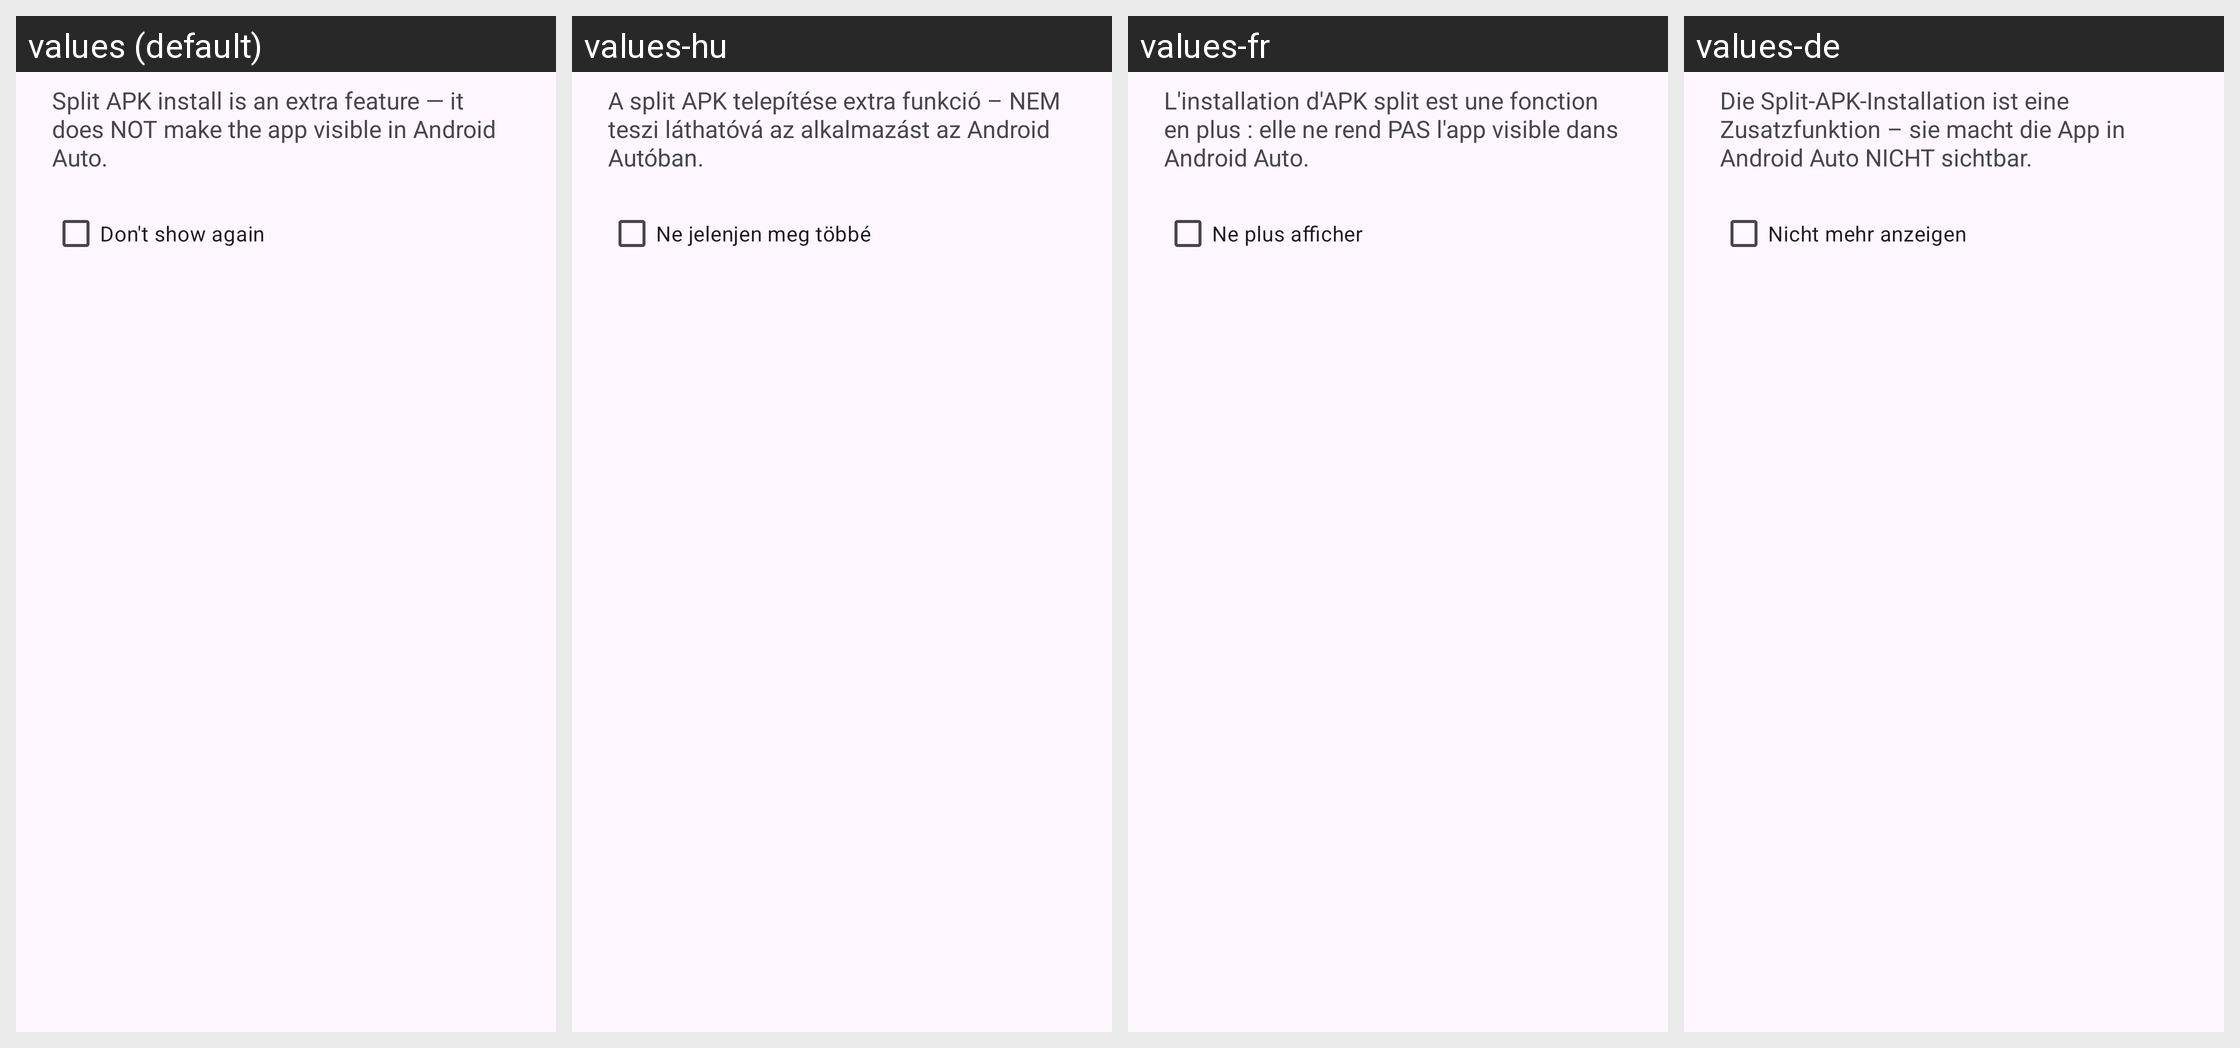

For this localized Android screen grid, give each drawn string resource with its value in every locale shown.
Android screen res/layout/dialog_split_notice.xml rendered under 4 locales, left to right: values (default), values-hu, values-fr, values-de. Device: Nexus 5 (rendered at 1080×1920; each locale shown at half size, 540×960, under a caption strip naming it); theme Theme.KingInstaller.
Other locales in the repository, not shown: values-ar, values-es, values-hi, values-it, values-pt, values-ru, values-zh-rCN.
Strings drawn on this screen, with the default value and each locale's value (text and hints the layout hard-codes, and strings that could not be matched under every locale, appear in the picture but are not listed):

split_not_aa_notice
  values: Split APK install is an extra feature — it does NOT make the app visible in Android Auto.
  values-hu: A split APK telepítése extra funkció – NEM teszi láthatóvá az alkalmazást az Android Autóban.
  values-fr: L'installation d'APK split est une fonction en plus : elle ne rend PAS l'app visible dans Android Auto.
  values-de: Die Split-APK-Installation ist eine Zusatzfunktion – sie macht die App in Android Auto NICHT sichtbar.

dont_show_again
  values: Don't show again
  values-hu: Ne jelenjen meg többé
  values-fr: Ne plus afficher
  values-de: Nicht mehr anzeigen
